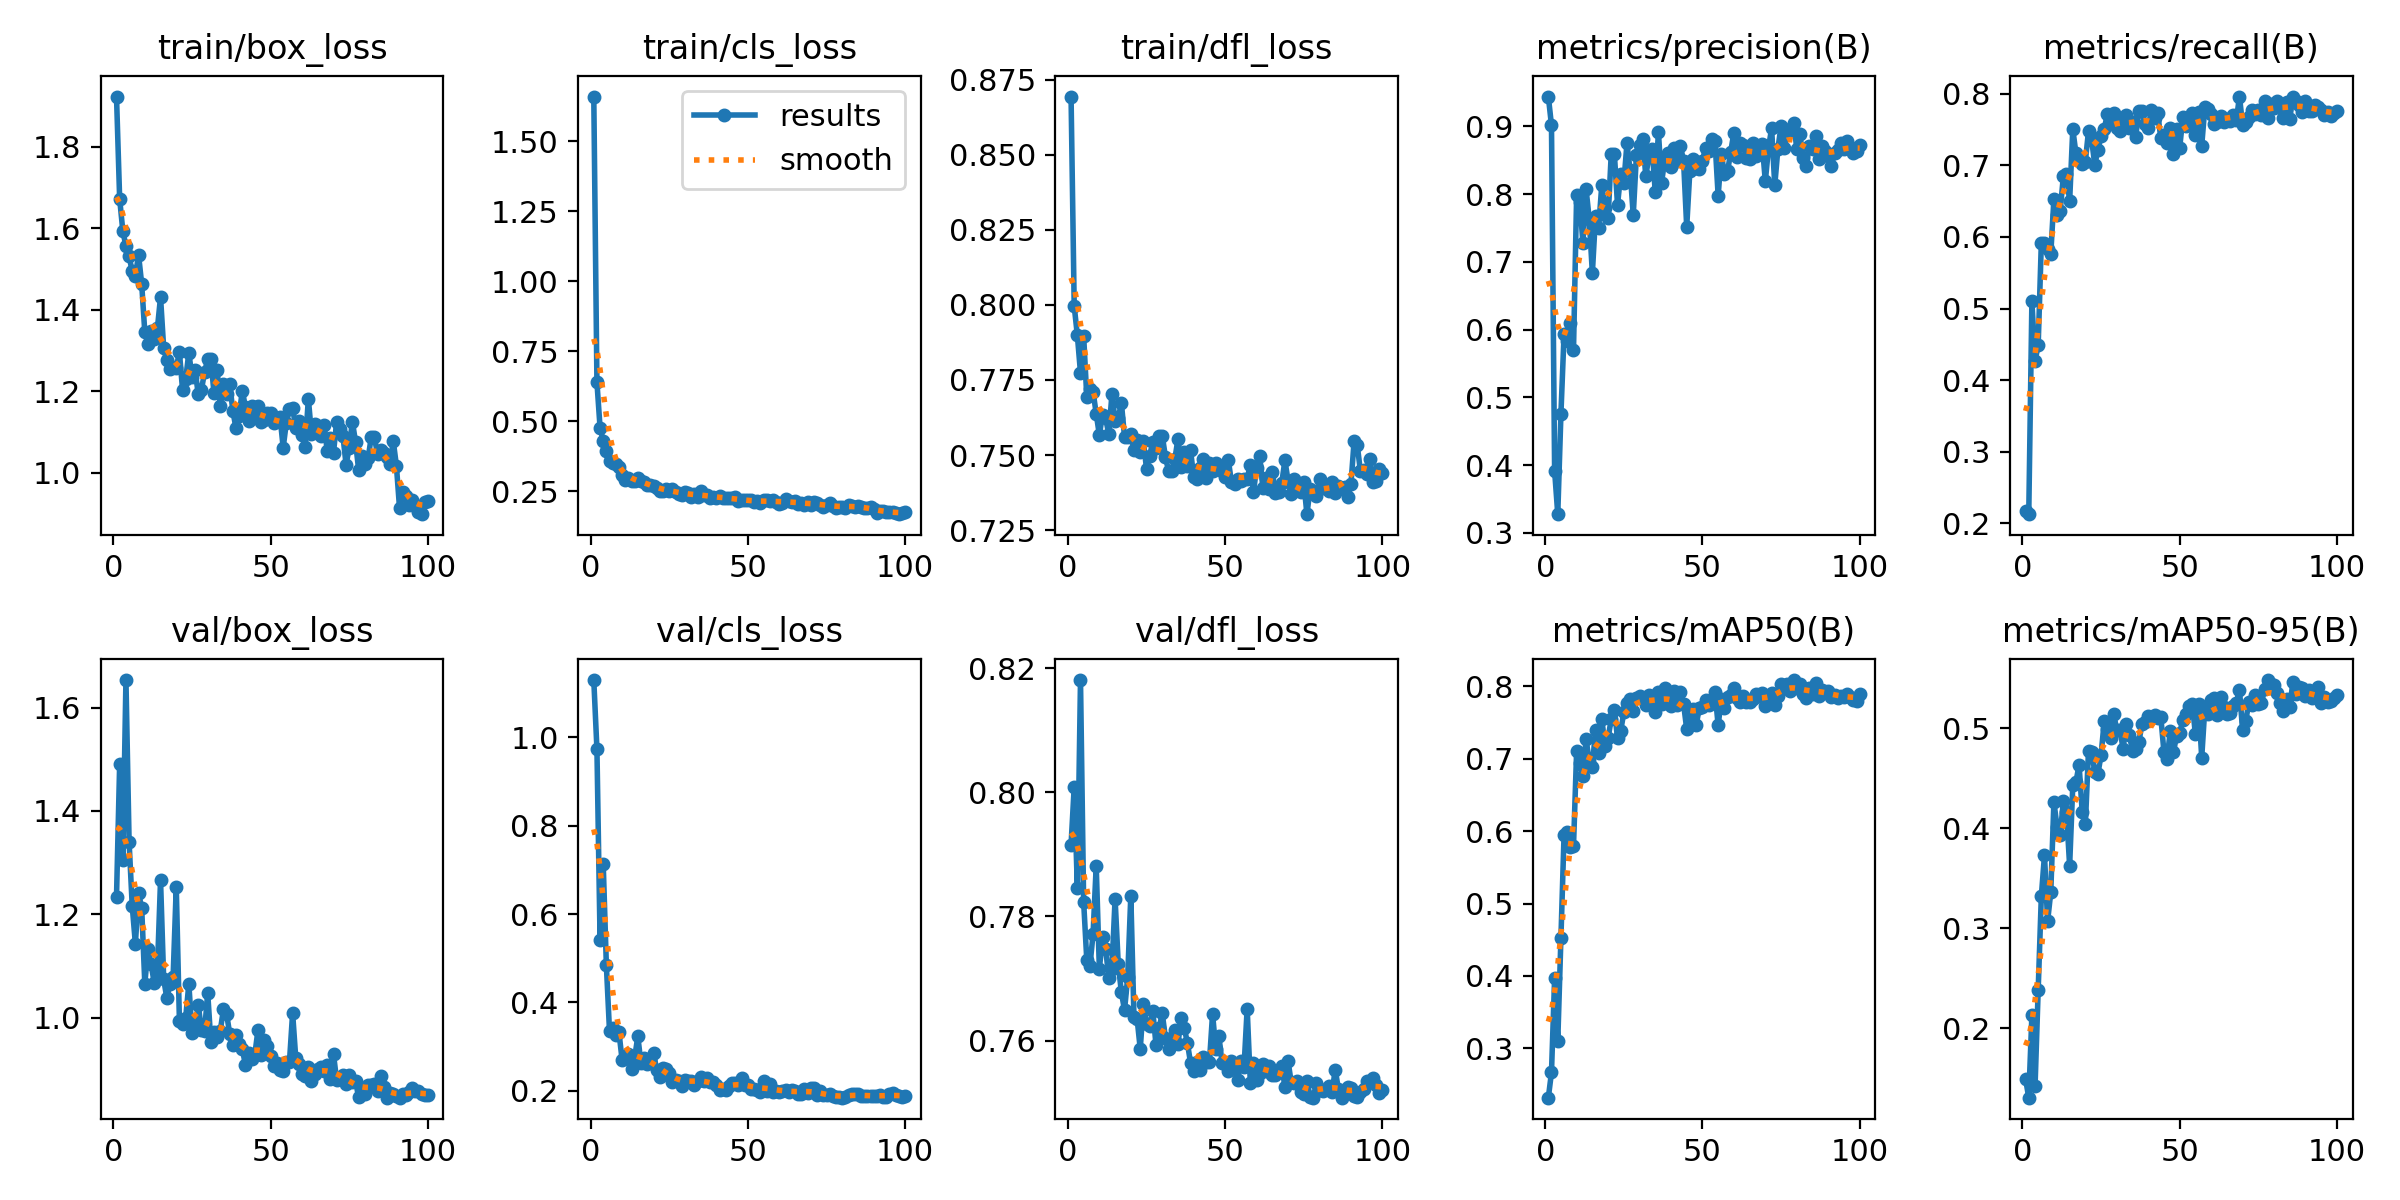

The table this chart was drawn from, first rows:
epoch, time, train/box_loss, train/cls_loss, train/dfl_loss, metrics/precision(B), metrics/recall(B), metrics/mAP50(B), metrics/mAP50-95(B), val/box_loss, val/cls_loss, val/dfl_loss, lr/pg0, lr/pg1, lr/pg2
1, 36.42, 1.923, 1.66, 0.8694, 0.944, 0.2175, 0.2319, 0.1489, 1.234, 1.13, 0.7916, 0.0003889, 0.0003889, 0.0003889
2, 42.88, 1.672, 0.6394, 0.7996, 0.9016, 0.2124, 0.2668, 0.1303, 1.49, 0.9738, 0.8009, 0.0007976, 0.0007976, 0.0007976
3, 48.98, 1.594, 0.4766, 0.7899, 0.3913, 0.5107, 0.3976, 0.2128, 1.305, 0.5414, 0.7846, 0.001198, 0.001198, 0.001198
4, 55.1, 1.555, 0.4305, 0.7774, 0.3275, 0.4261, 0.31, 0.1415, 1.653, 0.7135, 0.8181, 0.001213, 0.001213, 0.001213
5, 61.84, 1.531, 0.3925, 0.7897, 0.475, 0.4494, 0.4521, 0.2384, 1.34, 0.4838, 0.7824, 0.0012, 0.0012, 0.0012
6, 67.7, 1.494, 0.3583, 0.7693, 0.5932, 0.5921, 0.595, 0.3321, 1.216, 0.335, 0.773, 0.001188, 0.001188, 0.001188
7, 74.2, 1.482, 0.3494, 0.772, 0.5829, 0.5916, 0.5988, 0.373, 1.143, 0.3426, 0.7721, 0.001176, 0.001176, 0.001176
8, 79.99, 1.535, 0.3484, 0.7711, 0.6096, 0.5839, 0.5776, 0.3071, 1.24, 0.3259, 0.7772, 0.001163, 0.001163, 0.001163
9, 86.7, 1.464, 0.3381, 0.7638, 0.5693, 0.5763, 0.5788, 0.336, 1.213, 0.3325, 0.7882, 0.001151, 0.001151, 0.001151
10, 92.48, 1.345, 0.307, 0.7567, 0.7987, 0.6532, 0.7107, 0.4264, 1.066, 0.27, 0.7715, 0.001139, 0.001139, 0.001139
11, 98.95, 1.316, 0.2914, 0.7634, 0.7888, 0.631, 0.6938, 0.4013, 1.133, 0.2741, 0.7766, 0.001126, 0.001126, 0.001126
12, 104.9, 1.347, 0.2957, 0.7623, 0.7276, 0.6367, 0.6766, 0.3935, 1.104, 0.2824, 0.7748, 0.001114, 0.001114, 0.001114
13, 111.6, 1.329, 0.2879, 0.7569, 0.8072, 0.6846, 0.7269, 0.4272, 1.067, 0.2496, 0.7701, 0.001102, 0.001102, 0.001102
14, 117.2, 1.354, 0.2859, 0.7704, 0.7634, 0.6876, 0.6972, 0.416, 1.093, 0.2748, 0.7715, 0.001089, 0.001089, 0.001089
15, 124.6, 1.431, 0.2972, 0.7615, 0.6834, 0.6502, 0.6889, 0.3626, 1.266, 0.3229, 0.7829, 0.001077, 0.001077, 0.001077
16, 130.4, 1.306, 0.288, 0.7623, 0.7677, 0.7508, 0.7397, 0.4429, 1.074, 0.2623, 0.7724, 0.001064, 0.001064, 0.001064
17, 136.8, 1.276, 0.284, 0.7674, 0.7505, 0.7169, 0.7084, 0.4461, 1.038, 0.2745, 0.7678, 0.001052, 0.001052, 0.001052
18, 143.2, 1.254, 0.2732, 0.7561, 0.8134, 0.7115, 0.7552, 0.4636, 1.065, 0.2601, 0.7649, 0.00104, 0.00104, 0.00104
19, 149.2, 1.26, 0.2715, 0.7561, 0.7793, 0.7017, 0.7178, 0.4164, 1.079, 0.2713, 0.7702, 0.001027, 0.001027, 0.001027
20, 156.1, 1.258, 0.2704, 0.7571, 0.7642, 0.7055, 0.7286, 0.4041, 1.253, 0.286, 0.7833, 0.001015, 0.001015, 0.001015
21, 161.8, 1.296, 0.2631, 0.7516, 0.8592, 0.7483, 0.7547, 0.4778, 0.9944, 0.2468, 0.7638, 0.001002, 0.001002, 0.001002
22, 168.3, 1.204, 0.2526, 0.7551, 0.859, 0.7359, 0.7675, 0.476, 0.9883, 0.2303, 0.7635, 0.0009901, 0.0009901, 0.0009901
23, 173.7, 1.23, 0.251, 0.7511, 0.7842, 0.7008, 0.7284, 0.4565, 1, 0.2516, 0.7587, 0.0009778, 0.0009778, 0.0009778
24, 180.7, 1.295, 0.2581, 0.7546, 0.8289, 0.7221, 0.7379, 0.4547, 1.065, 0.2491, 0.7659, 0.0009654, 0.0009654, 0.0009654
25, 186.2, 1.235, 0.2516, 0.7454, 0.8158, 0.7412, 0.7643, 0.4736, 0.9709, 0.2393, 0.7627, 0.000953, 0.000953, 0.000953
26, 192.8, 1.251, 0.2567, 0.7498, 0.8749, 0.7513, 0.7776, 0.5073, 0.9778, 0.2192, 0.7624, 0.0009406, 0.0009406, 0.0009406
27, 198.7, 1.193, 0.2464, 0.7545, 0.8351, 0.7717, 0.7822, 0.4995, 1.025, 0.2235, 0.7647, 0.0009283, 0.0009283, 0.0009283
28, 205.7, 1.204, 0.2421, 0.7524, 0.7688, 0.7627, 0.766, 0.4905, 0.9761, 0.2229, 0.7594, 0.0009159, 0.0009159, 0.0009159
29, 211.4, 1.247, 0.2383, 0.7562, 0.857, 0.7727, 0.7843, 0.5148, 0.9745, 0.2114, 0.7621, 0.0009035, 0.0009035, 0.0009035
30, 218.2, 1.279, 0.2481, 0.7565, 0.8719, 0.7523, 0.7873, 0.498, 1.048, 0.2249, 0.7644, 0.0008911, 0.0008911, 0.0008911
31, 224.1, 1.279, 0.2437, 0.7494, 0.8815, 0.7486, 0.7827, 0.4983, 0.9528, 0.2213, 0.7604, 0.0008787, 0.0008787, 0.0008787
32, 229.7, 1.196, 0.2293, 0.7448, 0.8261, 0.7623, 0.7743, 0.4798, 0.9723, 0.2224, 0.7587, 0.0008664, 0.0008664, 0.0008664
33, 235.8, 1.252, 0.2392, 0.7448, 0.8575, 0.7712, 0.788, 0.5042, 0.9624, 0.2139, 0.7595, 0.000854, 0.000854, 0.000854
34, 242.2, 1.164, 0.2297, 0.7486, 0.8669, 0.7528, 0.7774, 0.4939, 0.9747, 0.2223, 0.7617, 0.0008416, 0.0008416, 0.0008416
35, 248.5, 1.218, 0.2493, 0.7554, 0.8032, 0.7604, 0.7645, 0.477, 1.016, 0.2306, 0.7594, 0.0008293, 0.0008293, 0.0008293
36, 254.7, 1.194, 0.238, 0.7459, 0.8921, 0.74, 0.7929, 0.4799, 1.008, 0.2228, 0.7636, 0.0008169, 0.0008169, 0.0008169
37, 260.9, 1.217, 0.2358, 0.7511, 0.8168, 0.7758, 0.776, 0.4863, 0.9684, 0.2278, 0.7621, 0.0008045, 0.0008045, 0.0008045
38, 266.7, 1.152, 0.2264, 0.7464, 0.8499, 0.7758, 0.7976, 0.5043, 0.9465, 0.2186, 0.7596, 0.0007921, 0.0007921, 0.0007921
39, 273.2, 1.109, 0.2287, 0.7516, 0.8611, 0.7582, 0.784, 0.5066, 0.9665, 0.2189, 0.7564, 0.0007797, 0.0007797, 0.0007797
40, 279.2, 1.141, 0.2271, 0.7426, 0.8395, 0.753, 0.7735, 0.5123, 0.9482, 0.2132, 0.7551, 0.0007674, 0.0007674, 0.0007674
41, 285.7, 1.202, 0.233, 0.7421, 0.8682, 0.7781, 0.7934, 0.5109, 0.9386, 0.2021, 0.7566, 0.000755, 0.000755, 0.000755
42, 291.5, 1.161, 0.2266, 0.7458, 0.849, 0.7667, 0.7745, 0.5136, 0.9091, 0.2037, 0.7553, 0.0007426, 0.0007426, 0.0007426
43, 297.5, 1.128, 0.2267, 0.7486, 0.8708, 0.7729, 0.7918, 0.5101, 0.9317, 0.2011, 0.7574, 0.0007302, 0.0007302, 0.0007302
44, 303.7, 1.164, 0.2243, 0.7423, 0.8494, 0.7379, 0.776, 0.5112, 0.9203, 0.2098, 0.7566, 0.0007179, 0.0007179, 0.0007179
45, 309.6, 1.138, 0.2244, 0.7474, 0.7515, 0.7433, 0.7409, 0.4762, 0.9299, 0.2171, 0.7565, 0.0007055, 0.0007055, 0.0007055
46, 316.1, 1.164, 0.2284, 0.7448, 0.8342, 0.7316, 0.761, 0.4699, 0.9767, 0.2177, 0.7643, 0.0006931, 0.0006931, 0.0006931
47, 322.1, 1.126, 0.2163, 0.7475, 0.8517, 0.7526, 0.7686, 0.4972, 0.9276, 0.2129, 0.7586, 0.0006808, 0.0006808, 0.0006808
48, 328.5, 1.13, 0.2179, 0.7456, 0.8389, 0.7166, 0.746, 0.4764, 0.9564, 0.2284, 0.7608, 0.0006684, 0.0006684, 0.0006684
49, 334.6, 1.148, 0.219, 0.7446, 0.8373, 0.7508, 0.7701, 0.4923, 0.9447, 0.2135, 0.7564, 0.000656, 0.000656, 0.000656
50, 340.9, 1.148, 0.2188, 0.7429, 0.8491, 0.7248, 0.7716, 0.4953, 0.9264, 0.2135, 0.7564, 0.0006436, 0.0006436, 0.0006436
51, 347.1, 1.123, 0.2186, 0.7483, 0.8687, 0.7676, 0.7809, 0.5087, 0.9062, 0.2049, 0.7551, 0.0006312, 0.0006312, 0.0006312
52, 353.8, 1.13, 0.2126, 0.7411, 0.8636, 0.7552, 0.7737, 0.5143, 0.9132, 0.2033, 0.7567, 0.0006189, 0.0006189, 0.0006189
53, 359.4, 1.137, 0.2146, 0.7405, 0.8818, 0.7624, 0.7814, 0.5226, 0.8984, 0.2026, 0.756, 0.0006065, 0.0006065, 0.0006065
54, 365.5, 1.062, 0.2072, 0.7419, 0.8782, 0.7736, 0.7923, 0.5246, 0.8969, 0.1965, 0.7537, 0.0005941, 0.0005941, 0.0005941
55, 372.2, 1.123, 0.2176, 0.7414, 0.7973, 0.743, 0.7461, 0.494, 0.9146, 0.2224, 0.7568, 0.0005818, 0.0005818, 0.0005818
56, 377.9, 1.156, 0.2175, 0.742, 0.8593, 0.7754, 0.7824, 0.5245, 0.915, 0.1997, 0.7557, 0.0005694, 0.0005694, 0.0005694
57, 384.2, 1.159, 0.2167, 0.7422, 0.8301, 0.7277, 0.7697, 0.4707, 1.009, 0.2156, 0.7652, 0.000557, 0.000557, 0.000557
58, 390.1, 1.111, 0.2189, 0.7467, 0.8336, 0.7817, 0.7852, 0.5209, 0.9215, 0.1976, 0.7532, 0.0005446, 0.0005446, 0.0005446
59, 396.6, 1.128, 0.2135, 0.7378, 0.8625, 0.7794, 0.7881, 0.5141, 0.9101, 0.1999, 0.7564, 0.0005322, 0.0005322, 0.0005322
60, 402.5, 1.094, 0.204, 0.7457, 0.8906, 0.7719, 0.7983, 0.5288, 0.8919, 0.1964, 0.7536, 0.0005199, 0.0005199, 0.0005199
... 40 more rows
